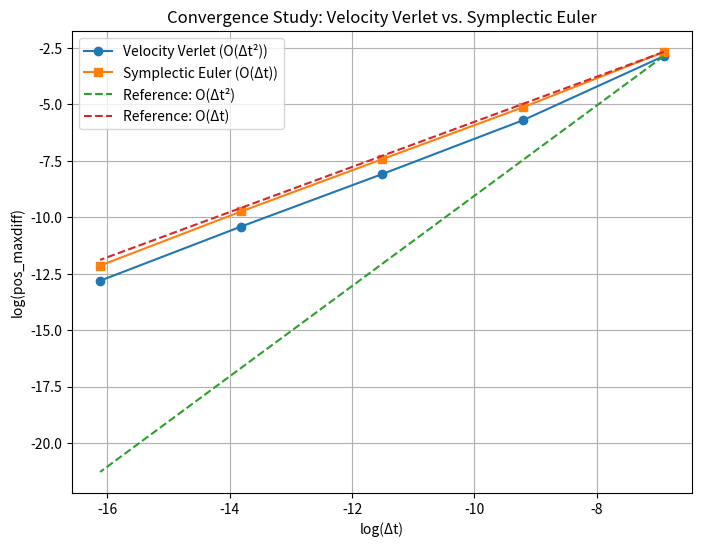

Write the Python code that produced this figure.
import numpy as np
import pandas as pd
import matplotlib.pyplot as plt

# Define second-order reference line function
def second_order_reference(dt_values, reference_error):
    return reference_error * (dt_values / dt_values[0]) ** 2

# Define first-order reference line function
def first_order_reference(dt_values, reference_error):
    return reference_error * (dt_values / dt_values[0])

# Load modified data for Velocity Verlet and Symplectic Euler
df_verlet = pd.DataFrame({
    "dt": [1.0e-03, 1.0e-04, 1.0e-05, 1.0e-06, 1.0e-07, 1.0e-08],
    "pos_maxdiff": [0.057047645, 0.003320566, 0.000305201, 0.000029980, 0.000002723, 0.000000000]
})

df_symplectic = pd.DataFrame({
    "dt": [1.0e-03, 1.0e-04, 1.0e-05, 1.0e-06, 1.0e-07, 1.0e-08],
    "pos_maxdiff": [0.068535808, 0.005896742, 0.000590297, 0.000058509, 0.000005319, 0.000000000]
})

# Remove rows where pos_maxdiff is exactly 0
df_verlet = df_verlet[df_verlet["pos_maxdiff"] > 0]
df_symplectic = df_symplectic[df_symplectic["pos_maxdiff"] > 0]

# Compute log values
log_dt_verlet = np.log(df_verlet["dt"])
log_error_verlet = np.log(df_verlet["pos_maxdiff"])
log_dt_symplectic = np.log(df_symplectic["dt"])
log_error_symplectic = np.log(df_symplectic["pos_maxdiff"])

# Generate second-order and first-order reference lines
dt_values = np.array(df_verlet["dt"])
second_order_errors = second_order_reference(dt_values, df_verlet["pos_maxdiff"].iloc[0])
first_order_errors = first_order_reference(dt_values, df_symplectic["pos_maxdiff"].iloc[0])

# Plot results
plt.figure(figsize=(8,6))
plt.plot(log_dt_verlet, log_error_verlet, 'o-', label="Velocity Verlet (O(Δt²))")
plt.plot(log_dt_symplectic, log_error_symplectic, 's-', label="Symplectic Euler (O(Δt))")
plt.plot(log_dt_verlet, np.log(second_order_errors), '--', label="Reference: O(Δt²)")
plt.plot(log_dt_verlet, np.log(first_order_errors), '--', label="Reference: O(Δt)")

plt.xlabel("log(Δt)")
plt.ylabel("log(pos_maxdiff)")
plt.title("Convergence Study: Velocity Verlet vs. Symplectic Euler")
plt.legend()
plt.grid()
plt.savefig("convergence_plot.png", dpi = 300)

